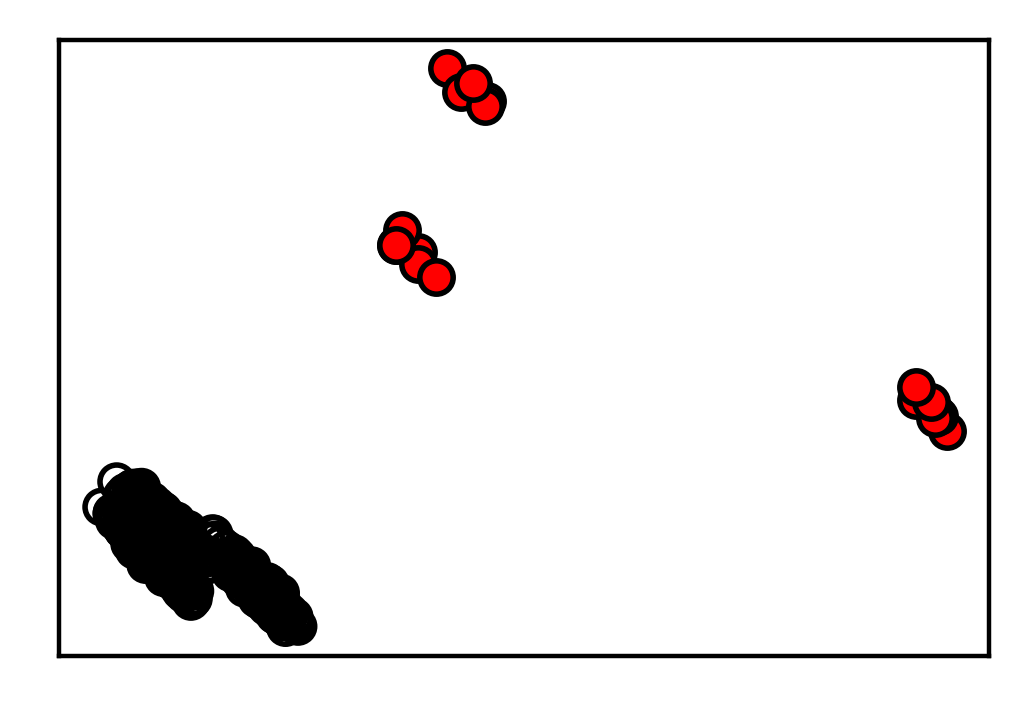

The file beside this chart, header and first rows:
A0, A1, labels
0.07673, 0.1874, 0
0.04498, 0.1461, 0
0.157, 0.1018, 0
0.05431, 0.1388, 0
0.1801, 0.07002, 0
0.1759, 0.08073, 0
0.178, 0.08278, 0
0.06584, 0.1868, 0
0.1972, 0.04684, 0
0.1844, 0.05451, 0
0.1942, 0.05943, 0
0.1777, 0.06752, 0
0.1751, 0.09125, 0
0.0775, 0.1722, 0
0.07912, 0.1122, 0
0.05064, 0.1224, 0
0.06474, 0.1325, 0
0.1004, 0.06549, 0
0.06553, 0.1855, 0
0.1641, 0.09641, 0
0.1549, 0.1018, 0
0.06411, 0.107, 0
0.08187, 0.1763, 0
0.03926, 0.1638, 0
0.07737, 0.09857, 0
0.0889, 0.17, 0
0.05115, 0.2231, 0
0.0719, 0.1106, 0
0.0698, 0.1965, 0
0.17, 0.08242, 0
0.1946, 0.0632, 0
0.07344, 0.1616, 0
0.06274, 0.1247, 0
0.05421, 0.2118, 0
0.06917, 0.1734, 0
0.099, 0.1719, 0
0.09249, 0.1462, 0
0.0798, 0.1122, 0
0.1806, 0.05401, 0
0.0534, 0.2034, 0
0.1771, 0.0645, 0
0.1479, 0.09598, 0
0.02278, 0.1912, 0
0.1627, 0.08184, 0
0.2001, 0.04689, 0
0.1847, 0.07284, 0
0.06, 0.1212, 0
0.03247, 0.1703, 0
0.06359, 0.1173, 0
0.08955, 0.1614, 0
0.1879, 0.06976, 0
0.06878, 0.2061, 0
0.07102, 0.0875, 0
0.072, 0.1748, 0
0.09695, 0.149, 0
0.06252, 0.1182, 0
0.08431, 0.08909, 0
0.08387, 0.09834, 0
0.05806, 0.1188, 0
0.04862, 0.1256, 0
... 589 more rows
